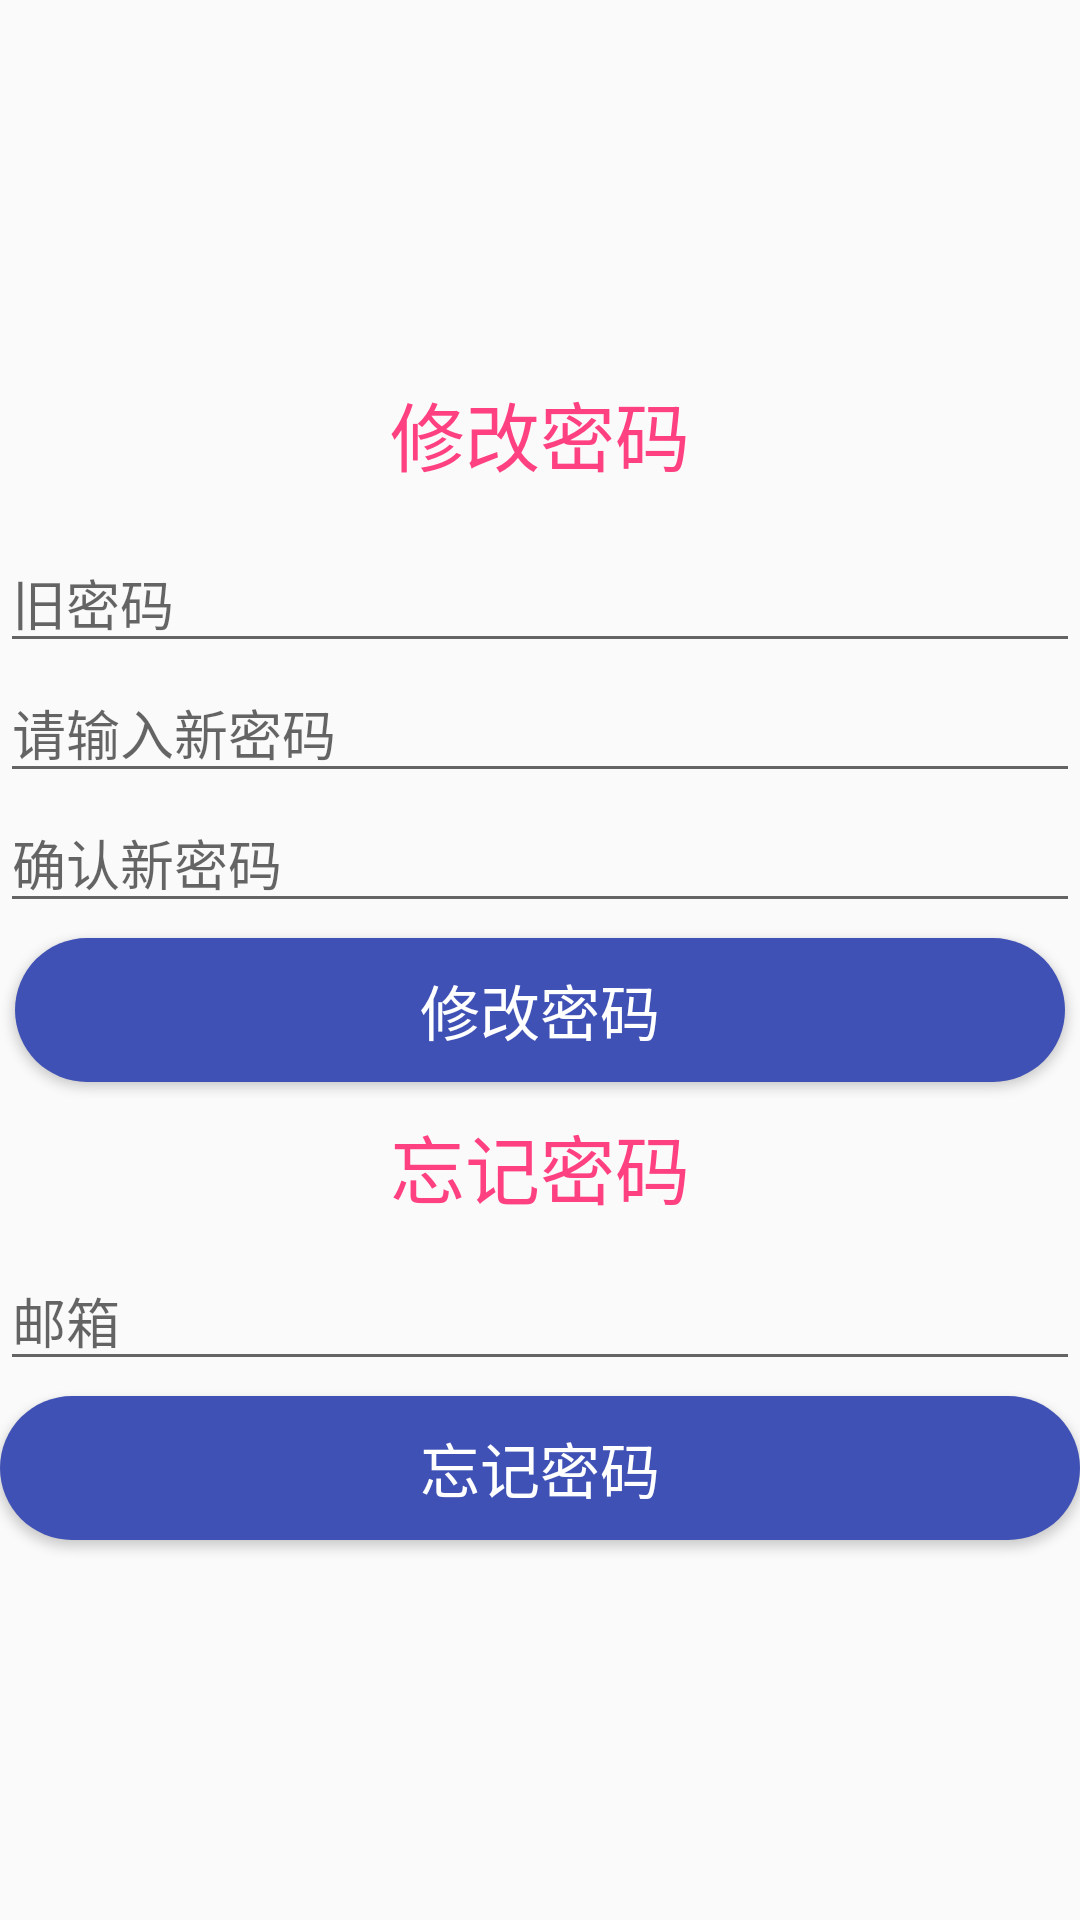

The Android layout XML behind this screen, and the referenced resources:
<!-- AndroidManifest.xml: application theme AppTheme -->
<!-- res/layout/activity_forget_password.xml -->
<?xml version="1.0" encoding="utf-8"?>
<LinearLayout xmlns:android="http://schemas.android.com/apk/res/android"
    android:orientation="vertical"
    android:gravity="center"
    android:layout_width="match_parent"
    android:layout_height="match_parent">
    <TextView
        android:text="修改密码"
        android:textSize="25sp"
        android:textColor="@color/colorAccent"
        android:layout_marginBottom="15dp"
        android:layout_width="wrap_content"
        android:layout_height="wrap_content" />
    <EditText
        android:id="@+id/et_now_pass"
        android:hint="旧密码"
        android:inputType="numberPassword"
        android:layout_width="match_parent"
        android:layout_height="wrap_content" />
    <EditText
        android:id="@+id/et_new_pass1"
        android:hint="请输入新密码"
        android:inputType="numberPassword"
        android:layout_width="match_parent"
        android:layout_height="wrap_content" />
    <EditText
        android:id="@+id/et_new_pass2"
        android:hint="确认新密码"
        android:inputType="numberPassword"
        android:layout_width="match_parent"
        android:layout_height="wrap_content" />
    <Button
        android:id="@+id/btn_update_pass"
        android:text="修改密码"
        android:textSize="20sp"
        android:textColor="@android:color/white"
        android:background="@drawable/button_bg"
        android:layout_margin="5dp"
        android:layout_width="match_parent"
        android:layout_height="wrap_content" />
    <TextView
        android:text="忘记密码"
        android:textSize="25sp"
        android:layout_margin="5dp"
        android:textColor="@color/colorAccent"
        android:layout_width="wrap_content"
        android:layout_height="wrap_content" />
    <EditText
        android:id="@+id/et_emil_two"
        android:hint="邮箱"
        android:layout_marginTop="5dp"
        android:layout_width="match_parent"
        android:layout_height="wrap_content" />
    <Button
        android:id="@+id/btn_forget_pass"
        android:text="忘记密码"
        android:textSize="20sp"
        android:textColor="@android:color/white"
        android:layout_marginTop="5dp"
        android:background="@drawable/button_bg"
        android:layout_width="match_parent"
        android:layout_height="wrap_content" />


</LinearLayout>
<!-- resources referenced by this layout -->
<resources>
  <color name="colorAccent">#FF4081</color>
  <!-- drawable button_bg (drawable-hdpi) -->
  <?xml version="1.0" encoding="utf-8"?>
  <shape xmlns:android="http://schemas.android.com/apk/res/android">
      
      <solid android:color="@color/colorPrimary" />
      
      <corners android:radius="30dp" />
  </shape>
  <style name="AppTheme" parent="Theme.AppCompat.Light.DarkActionBar">
          
          <item name="colorPrimary">@color/colorPrimary</item>
          <item name="colorPrimaryDark">@color/colorPrimaryDark</item>
          <item name="colorAccent">@color/colorAccent</item>
      </style>
  <color name="colorPrimary">#3F51B5</color>
  <color name="colorPrimaryDark">#303F9F</color>
</resources>
